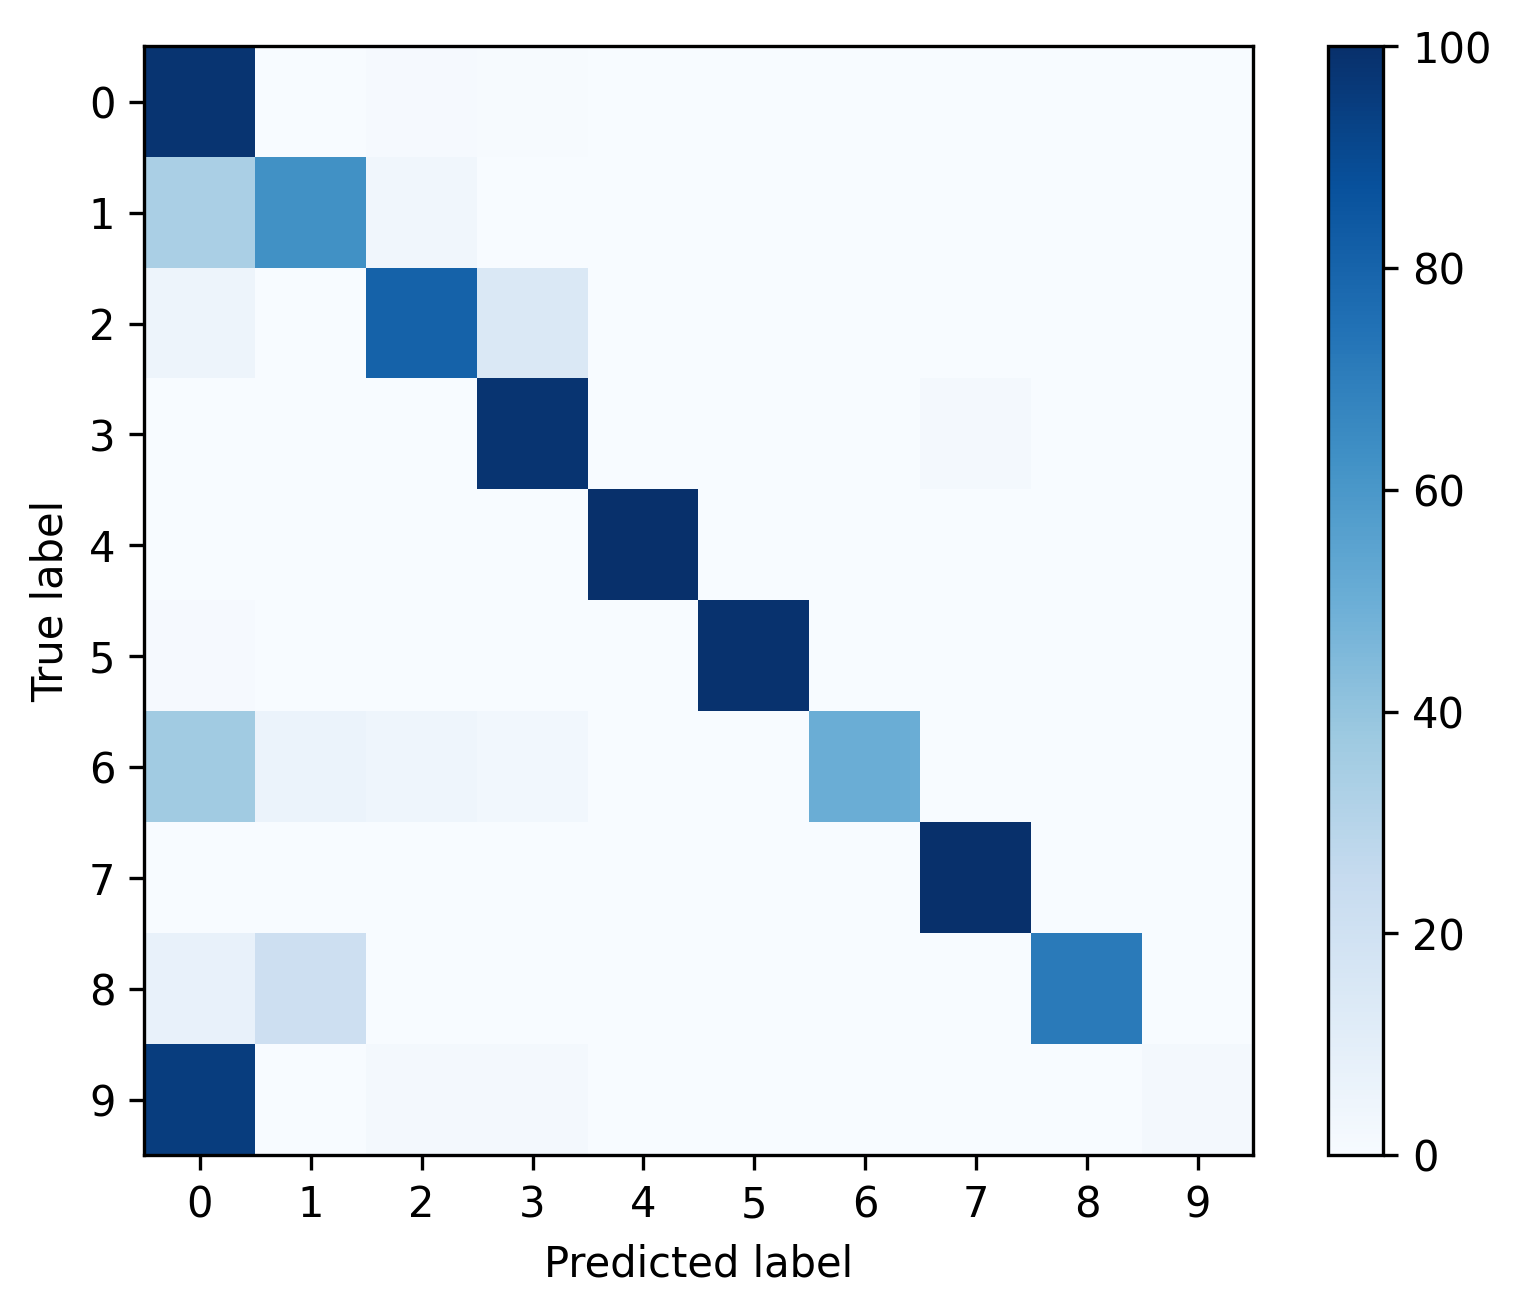

The file beside this chart, header and first rows:
, 0, 1, 2, 3, 4, 5, 6, 7, 8, 9
0, 0.9828, 0.001834, 0.008608, 0.003951, 0.0008467, 0.001058, 0.0003528, 0.0004939, 0.0, 7.055669230226487e-05
1, 0.3368, 0.6269, 0.03282, 0.001727, 0.0, 0.0, 0.0, 0.0, 0.001727, 0.0
2, 0.04876, 0.0004046, 0.807, 0.1426, 0.0, 0.0, 0.0, 0.001214, 0.0, 0.0
3, 0.0003155, 0.0, 0.0001052, 0.9833, 0.0, 0.0, 0.0, 0.0163, 0.0, 0.0
4, 0.0, 0.0, 0.0, 0.0, 1.0, 0.0, 0.0, 0.0, 0.0, 0.0
5, 0.008299, 0.0, 0.0, 0.0, 0.0, 0.9917, 0.0, 0.0, 0.0, 0.0
6, 0.3636, 0.06061, 0.04545, 0.0303, 0.0, 0.0, 0.5, 0.0, 0.0, 0.0
7, 0.002761, 0.0, 0.0, 0.0, 0.0, 0.0, 0.0, 0.9972, 0.0, 0.0
8, 0.07143, 0.2143, 0.0, 0.0, 0.0, 0.0, 0.0, 0.0, 0.7143, 0.0
9, 0.9474, 0.0, 0.01754, 0.01754, 0.0, 0.0, 0.0, 0.0, 0.0, 0.01754
